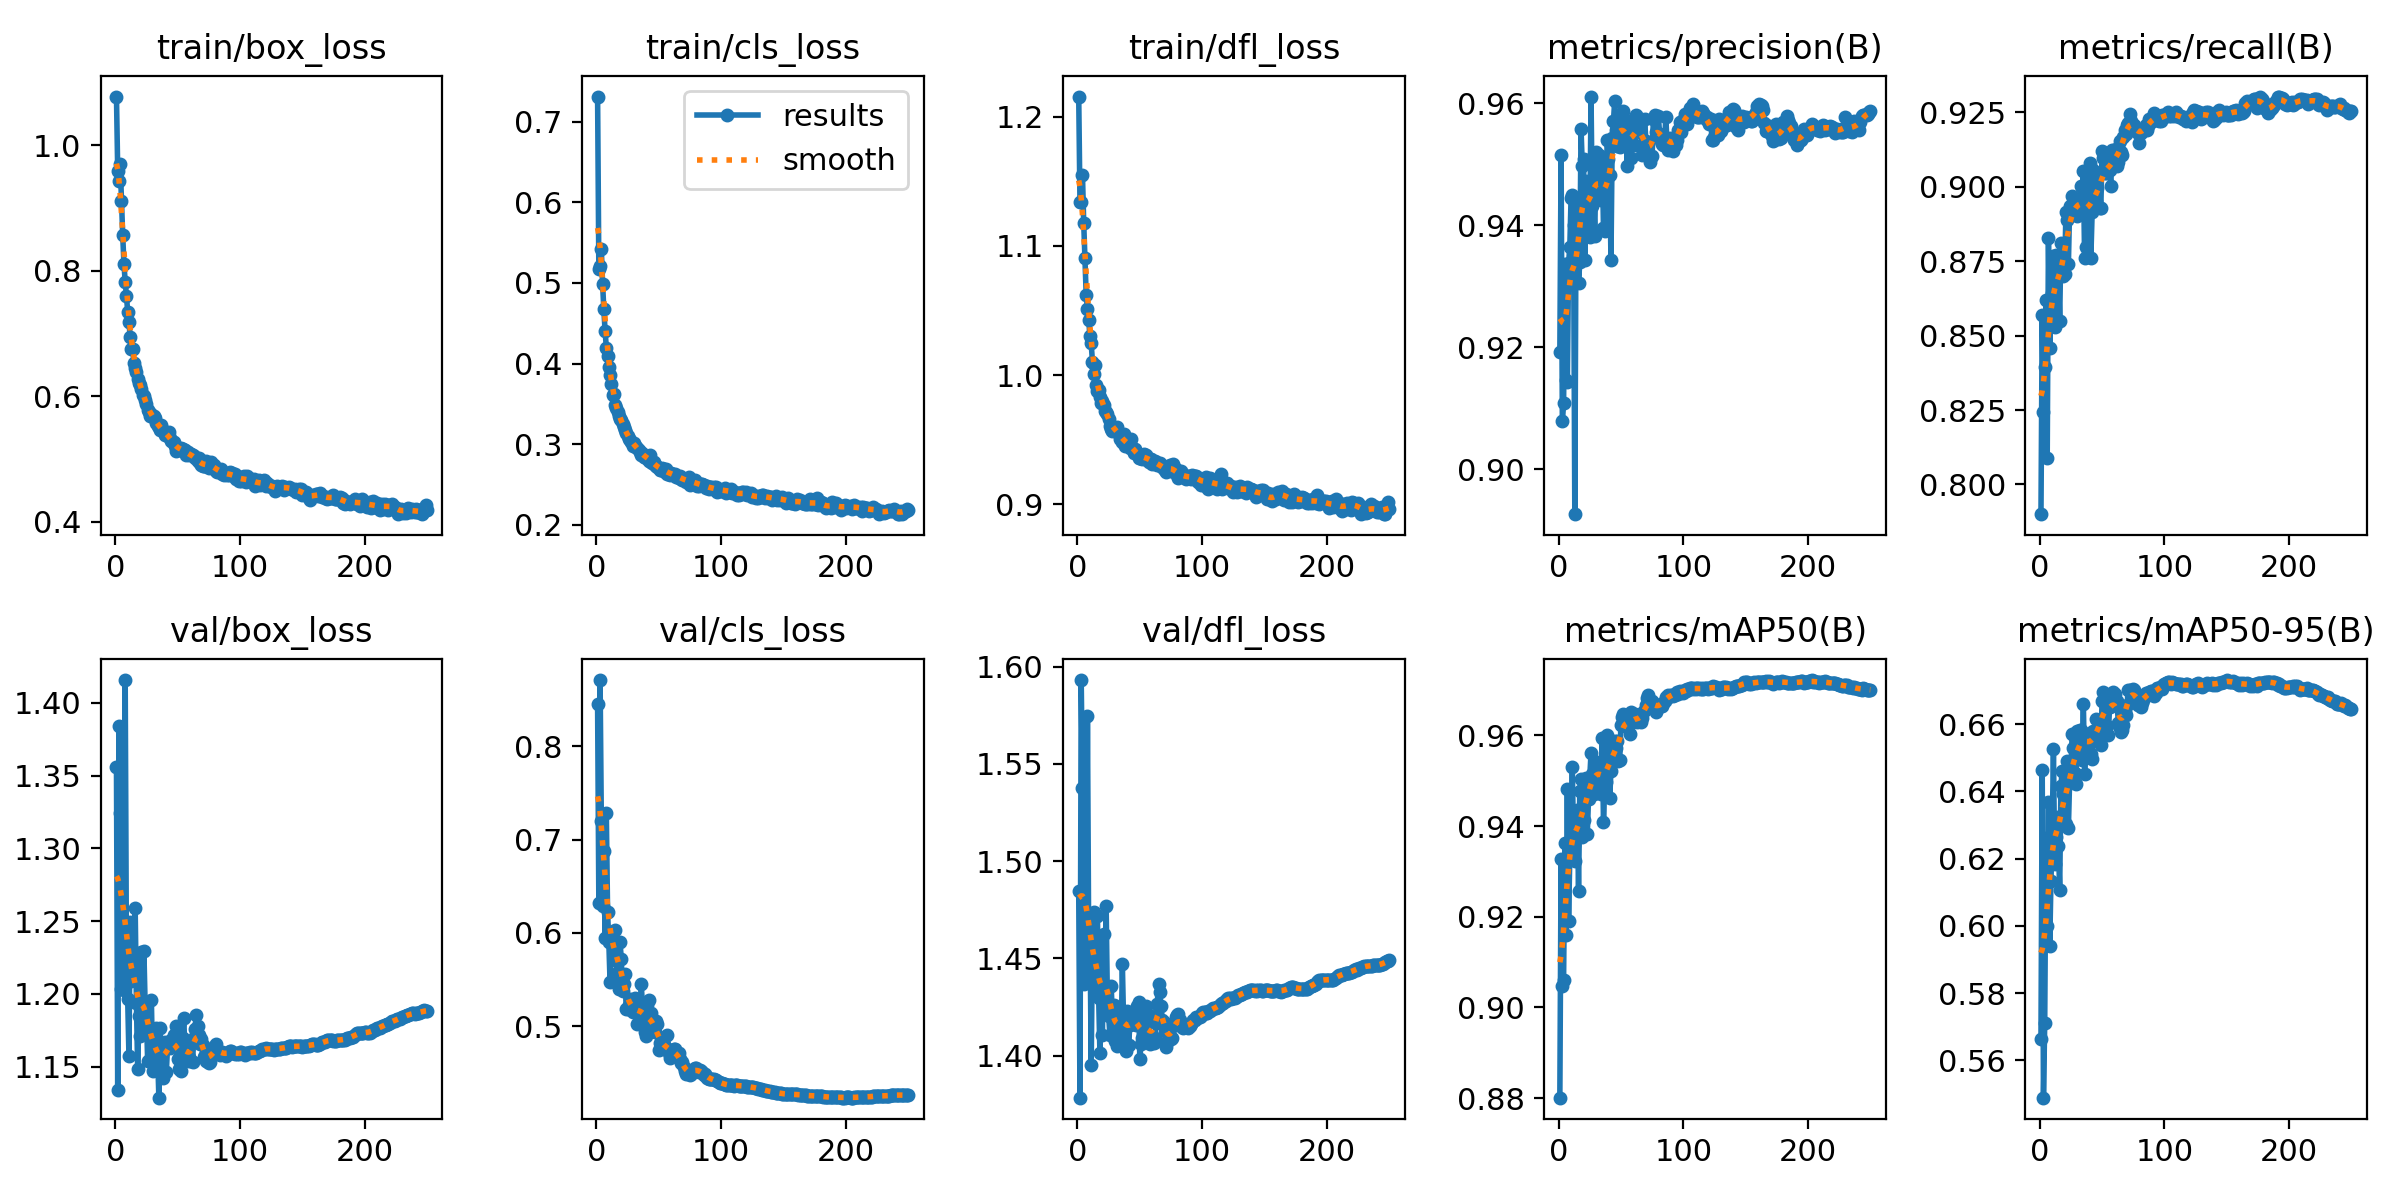

Data behind this chart, as committed beside it:
epoch, time, train/box_loss, train/cls_loss, train/dfl_loss, metrics/precision(B), metrics/recall(B), metrics/mAP50(B), metrics/mAP50-95(B), val/box_loss, val/cls_loss, val/dfl_loss, lr/pg0, lr/pg1, lr/pg2
1, 145.7, 1.078, 0.7314, 1.216, 0.9193, 0.79, 0.8801, 0.5664, 1.356, 0.8454, 1.485, 0.003323, 0.003323, 0.003323
2, 287.6, 0.9586, 0.517, 1.134, 0.9515, 0.857, 0.9326, 0.6464, 1.134, 0.6322, 1.378, 0.00665, 0.00665, 0.00665
3, 428.8, 0.9423, 0.521, 1.134, 0.908, 0.8243, 0.9047, 0.5489, 1.384, 0.871, 1.593, 0.00997, 0.00997, 0.00997
4, 569.7, 0.9706, 0.5419, 1.155, 0.9109, 0.8395, 0.9061, 0.571, 1.324, 0.7194, 1.537, 0.00997, 0.00997, 0.00997
5, 710.6, 0.911, 0.4993, 1.118, 0.9336, 0.8621, 0.9363, 0.6261, 1.203, 0.6283, 1.437, 0.00996, 0.00996, 0.00996
6, 851.5, 0.8565, 0.4672, 1.091, 0.9146, 0.8087, 0.9161, 0.6, 1.229, 0.6879, 1.45, 0.00995, 0.00995, 0.00995
7, 992.3, 0.8109, 0.4407, 1.062, 0.9143, 0.8828, 0.9483, 0.6369, 1.203, 0.5941, 1.438, 0.009941, 0.009941, 0.009941
8, 1133, 0.7819, 0.4199, 1.051, 0.9338, 0.8457, 0.9192, 0.5938, 1.416, 0.7286, 1.575, 0.009931, 0.009931, 0.009931
9, 1274, 0.76, 0.4094, 1.043, 0.9365, 0.8614, 0.9337, 0.6133, 1.223, 0.6224, 1.459, 0.009921, 0.009921, 0.009921
10, 1415, 0.7347, 0.3956, 1.03, 0.9445, 0.8643, 0.9367, 0.6272, 1.197, 0.5901, 1.468, 0.009911, 0.009911, 0.009911
11, 1556, 0.7185, 0.3853, 1.024, 0.9449, 0.8767, 0.953, 0.6526, 1.157, 0.5471, 1.395, 0.009901, 0.009901, 0.009901
12, 1697, 0.6939, 0.3747, 1.01, 0.94, 0.8528, 0.9358, 0.6183, 1.249, 0.6006, 1.458, 0.009891, 0.009891, 0.009891
13, 1838, 0.6757, 0.3612, 1.001, 0.8927, 0.8769, 0.9323, 0.6266, 1.209, 0.5924, 1.474, 0.009881, 0.009881, 0.009881
14, 1979, 0.6757, 0.3616, 1.008, 0.9427, 0.8701, 0.9404, 0.6325, 1.217, 0.5704, 1.435, 0.009871, 0.009871, 0.009871
15, 2120, 0.6532, 0.3483, 0.9925, 0.9429, 0.8715, 0.9436, 0.6237, 1.22, 0.6033, 1.457, 0.009861, 0.009861, 0.009861
16, 2261, 0.6442, 0.345, 0.988, 0.9305, 0.8548, 0.9257, 0.6106, 1.259, 0.5878, 1.472, 0.009851, 0.009851, 0.009851
17, 2401, 0.6383, 0.3401, 0.9881, 0.934, 0.8812, 0.9478, 0.6417, 1.194, 0.5583, 1.43, 0.009842, 0.009842, 0.009842
18, 2543, 0.6278, 0.3346, 0.9831, 0.9558, 0.8747, 0.9504, 0.6461, 1.148, 0.5397, 1.401, 0.009832, 0.009832, 0.009832
19, 2683, 0.6212, 0.3308, 0.9787, 0.9497, 0.8701, 0.9376, 0.6393, 1.185, 0.5906, 1.438, 0.009822, 0.009822, 0.009822
20, 2824, 0.6179, 0.3301, 0.9796, 0.9509, 0.8708, 0.9414, 0.6409, 1.171, 0.5715, 1.411, 0.009812, 0.009812, 0.009812
21, 2965, 0.6118, 0.325, 0.9766, 0.9343, 0.8913, 0.9458, 0.6304, 1.229, 0.5372, 1.462, 0.009802, 0.009802, 0.009802
22, 3106, 0.6019, 0.3209, 0.9718, 0.9473, 0.8889, 0.9506, 0.6491, 1.177, 0.5447, 1.429, 0.009792, 0.009792, 0.009792
23, 3247, 0.6008, 0.318, 0.9711, 0.9393, 0.8739, 0.9383, 0.629, 1.229, 0.556, 1.477, 0.009782, 0.009782, 0.009782
24, 3388, 0.5931, 0.3144, 0.9698, 0.9397, 0.8937, 0.9461, 0.6438, 1.192, 0.5188, 1.428, 0.009772, 0.009772, 0.009772
25, 3529, 0.588, 0.3101, 0.9661, 0.9381, 0.8907, 0.9507, 0.6453, 1.187, 0.5183, 1.421, 0.009762, 0.009762, 0.009762
26, 3670, 0.5784, 0.3064, 0.9608, 0.9611, 0.8969, 0.9561, 0.6571, 1.154, 0.5227, 1.41, 0.009753, 0.009753, 0.009753
27, 3812, 0.5751, 0.3046, 0.9585, 0.9432, 0.8914, 0.9515, 0.6528, 1.174, 0.529, 1.436, 0.009743, 0.009743, 0.009743
28, 3953, 0.5683, 0.3025, 0.957, 0.9451, 0.892, 0.9471, 0.6455, 1.171, 0.5223, 1.421, 0.009733, 0.009733, 0.009733
29, 4094, 0.5712, 0.2982, 0.9587, 0.9383, 0.8933, 0.9479, 0.6423, 1.196, 0.5151, 1.426, 0.009723, 0.009723, 0.009723
30, 4235, 0.566, 0.3015, 0.9588, 0.9521, 0.8901, 0.9522, 0.658, 1.147, 0.5179, 1.407, 0.009713, 0.009713, 0.009713
31, 4376, 0.5689, 0.2983, 0.9583, 0.9466, 0.8949, 0.9537, 0.6505, 1.172, 0.5303, 1.414, 0.009703, 0.009703, 0.009703
32, 4516, 0.5652, 0.2965, 0.9596, 0.9516, 0.8943, 0.9542, 0.6583, 1.153, 0.5157, 1.405, 0.009693, 0.009693, 0.009693
33, 4657, 0.5569, 0.2958, 0.9543, 0.9478, 0.9001, 0.9528, 0.6583, 1.176, 0.5023, 1.42, 0.009683, 0.009683, 0.009683
34, 4798, 0.5524, 0.293, 0.9504, 0.9441, 0.8958, 0.9471, 0.6492, 1.159, 0.5136, 1.417, 0.009673, 0.009673, 0.009673
35, 4939, 0.5508, 0.2906, 0.9523, 0.9508, 0.9053, 0.9595, 0.6659, 1.129, 0.5068, 1.405, 0.009663, 0.009663, 0.009663
36, 5080, 0.5463, 0.2866, 0.9478, 0.9396, 0.876, 0.9409, 0.6452, 1.177, 0.5452, 1.447, 0.009654, 0.009654, 0.009654
37, 5221, 0.5543, 0.2885, 0.9544, 0.9391, 0.8799, 0.9489, 0.655, 1.157, 0.5215, 1.416, 0.009644, 0.009644, 0.009644
38, 5362, 0.5447, 0.2843, 0.9448, 0.9451, 0.8986, 0.9497, 0.6568, 1.142, 0.5116, 1.414, 0.009634, 0.009634, 0.009634
39, 5503, 0.5444, 0.2846, 0.9498, 0.9539, 0.8986, 0.96, 0.6556, 1.162, 0.4942, 1.402, 0.009624, 0.009624, 0.009624
40, 5644, 0.538, 0.2831, 0.9465, 0.9508, 0.908, 0.9586, 0.6572, 1.167, 0.4894, 1.423, 0.009614, 0.009614, 0.009614
41, 5785, 0.54, 0.2834, 0.9468, 0.9482, 0.876, 0.9463, 0.6512, 1.147, 0.5229, 1.405, 0.009604, 0.009604, 0.009604
42, 5926, 0.5367, 0.2788, 0.9437, 0.9343, 0.8913, 0.9523, 0.6496, 1.164, 0.5279, 1.416, 0.009594, 0.009594, 0.009594
43, 6067, 0.5432, 0.2864, 0.9502, 0.9544, 0.9056, 0.9589, 0.6579, 1.165, 0.4965, 1.42, 0.009584, 0.009584, 0.009584
44, 6208, 0.5329, 0.2772, 0.9432, 0.9571, 0.8942, 0.9543, 0.6565, 1.163, 0.5145, 1.417, 0.009574, 0.009574, 0.009574
45, 6349, 0.528, 0.2769, 0.9393, 0.9604, 0.8951, 0.9587, 0.6616, 1.168, 0.5025, 1.42, 0.009564, 0.009564, 0.009564
46, 6490, 0.5268, 0.2772, 0.9427, 0.9556, 0.8995, 0.9573, 0.6583, 1.168, 0.4985, 1.418, 0.009555, 0.009555, 0.009555
47, 6631, 0.5261, 0.274, 0.9402, 0.953, 0.9047, 0.9587, 0.6555, 1.172, 0.494, 1.416, 0.009545, 0.009545, 0.009545
48, 6772, 0.5204, 0.2733, 0.9398, 0.9547, 0.8929, 0.9543, 0.6574, 1.165, 0.5052, 1.425, 0.009535, 0.009535, 0.009535
49, 6913, 0.5127, 0.2717, 0.9362, 0.9528, 0.8928, 0.9546, 0.6536, 1.178, 0.5022, 1.428, 0.009525, 0.009525, 0.009525
50, 7054, 0.5163, 0.2704, 0.9356, 0.958, 0.912, 0.9624, 0.6668, 1.155, 0.4746, 1.398, 0.009515, 0.009515, 0.009515
51, 7195, 0.5178, 0.2681, 0.9361, 0.9558, 0.9095, 0.9641, 0.6695, 1.148, 0.4815, 1.406, 0.009505, 0.009505, 0.009505
52, 7336, 0.5145, 0.2679, 0.9352, 0.9588, 0.9047, 0.9647, 0.6671, 1.156, 0.481, 1.409, 0.009495, 0.009495, 0.009495
53, 7477, 0.5171, 0.27, 0.9387, 0.9546, 0.9045, 0.9643, 0.6691, 1.147, 0.4805, 1.408, 0.009485, 0.009485, 0.009485
54, 7619, 0.5149, 0.2686, 0.9351, 0.9572, 0.9057, 0.9633, 0.6594, 1.17, 0.48, 1.421, 0.009475, 0.009475, 0.009475
55, 7760, 0.514, 0.2656, 0.9378, 0.9497, 0.9095, 0.9618, 0.6568, 1.184, 0.4754, 1.426, 0.009465, 0.009465, 0.009465
56, 7901, 0.5135, 0.269, 0.9361, 0.9566, 0.9055, 0.9618, 0.6651, 1.156, 0.477, 1.41, 0.009456, 0.009456, 0.009456
57, 8043, 0.506, 0.2635, 0.933, 0.9543, 0.9004, 0.9603, 0.6654, 1.163, 0.4908, 1.421, 0.009446, 0.009446, 0.009446
58, 8184, 0.5103, 0.2633, 0.9353, 0.951, 0.9125, 0.9651, 0.6681, 1.154, 0.4717, 1.406, 0.009436, 0.009436, 0.009436
59, 8325, 0.5066, 0.262, 0.9347, 0.9532, 0.9096, 0.9636, 0.6696, 1.157, 0.4659, 1.41, 0.009426, 0.009426, 0.009426
60, 8466, 0.5073, 0.2642, 0.9313, 0.9565, 0.909, 0.9633, 0.669, 1.155, 0.4705, 1.407, 0.009416, 0.009416, 0.009416
... 190 more rows
